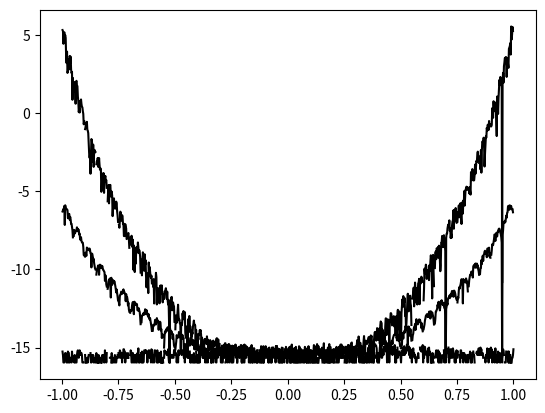

Recreate this plot in Python.
import numpy as np
import matplotlib.pyplot as plt
%matplotlib inline

# This function finds L_j(x)
# Inputs: node points (I also call them mesh points) xnodes, index jj, and query point xquery

def lfun(xnodes,jj,xquery):
    lvals = np.ones(xquery.size)
    # Find the j^th node
    xnodesjj = xnodes[jj]
    # We need to build a list of node points which does not include xjj
    xnodesrem = xnodes[:jj]
    xnodesrem = np.append(xnodesrem,xnodes[(jj+1):])
    denominator = np.prod(xnodesjj-xnodesrem)
    for val in xnodesrem:
        lvals *= (xquery-val)
    return lvals/denominator

# This function finds p_n(x)
# Inputs: data points xnodes and fvals, and query point x

def lagrange_interpolator(xnodes,fvals,xquery):
    n = fvals.size
    ipoly = np.zeros(xquery.size)
    for jj in range(n):
        ipoly += fvals[jj]*lfun(xnodes,jj,xquery)
    return ipoly

ftest = lambda x: 1./(1.+x**2.)
xquery = np.linspace(-1.,1.,int(1e3)+1) # we build an array of 1001 equally spaced query points (so 1000 intervals).  
ftrue = ftest(xquery) # this generates our "true" function values

xnodes = np.linspace(-1.,1.,41)
fvals = ftest(xnodes)
finterp = lagrange_interpolator(xnodes,fvals,xquery)
plt.plot(xquery,np.ma.log10(np.abs(ftrue-finterp)),ls='-',color='k')

xnodes = np.linspace(-1.,1.,81)
fvals = ftest(xnodes)
finterp = lagrange_interpolator(xnodes,fvals,xquery)
plt.plot(xquery,np.ma.log10(np.abs(ftrue-finterp)),ls='-',color='k')

ncheb = 40
xcheb = np.cos(np.pi*(2.*np.arange(ncheb+1)+1.)/(2.*ncheb+2.))
fcheb = 1./(1.+xcheb**2.)
finterp = lagrange_interpolator(xcheb,fcheb,xquery)
plt.plot(xquery,np.ma.log10(np.abs(ftrue-finterp)),ls='-',color='k')